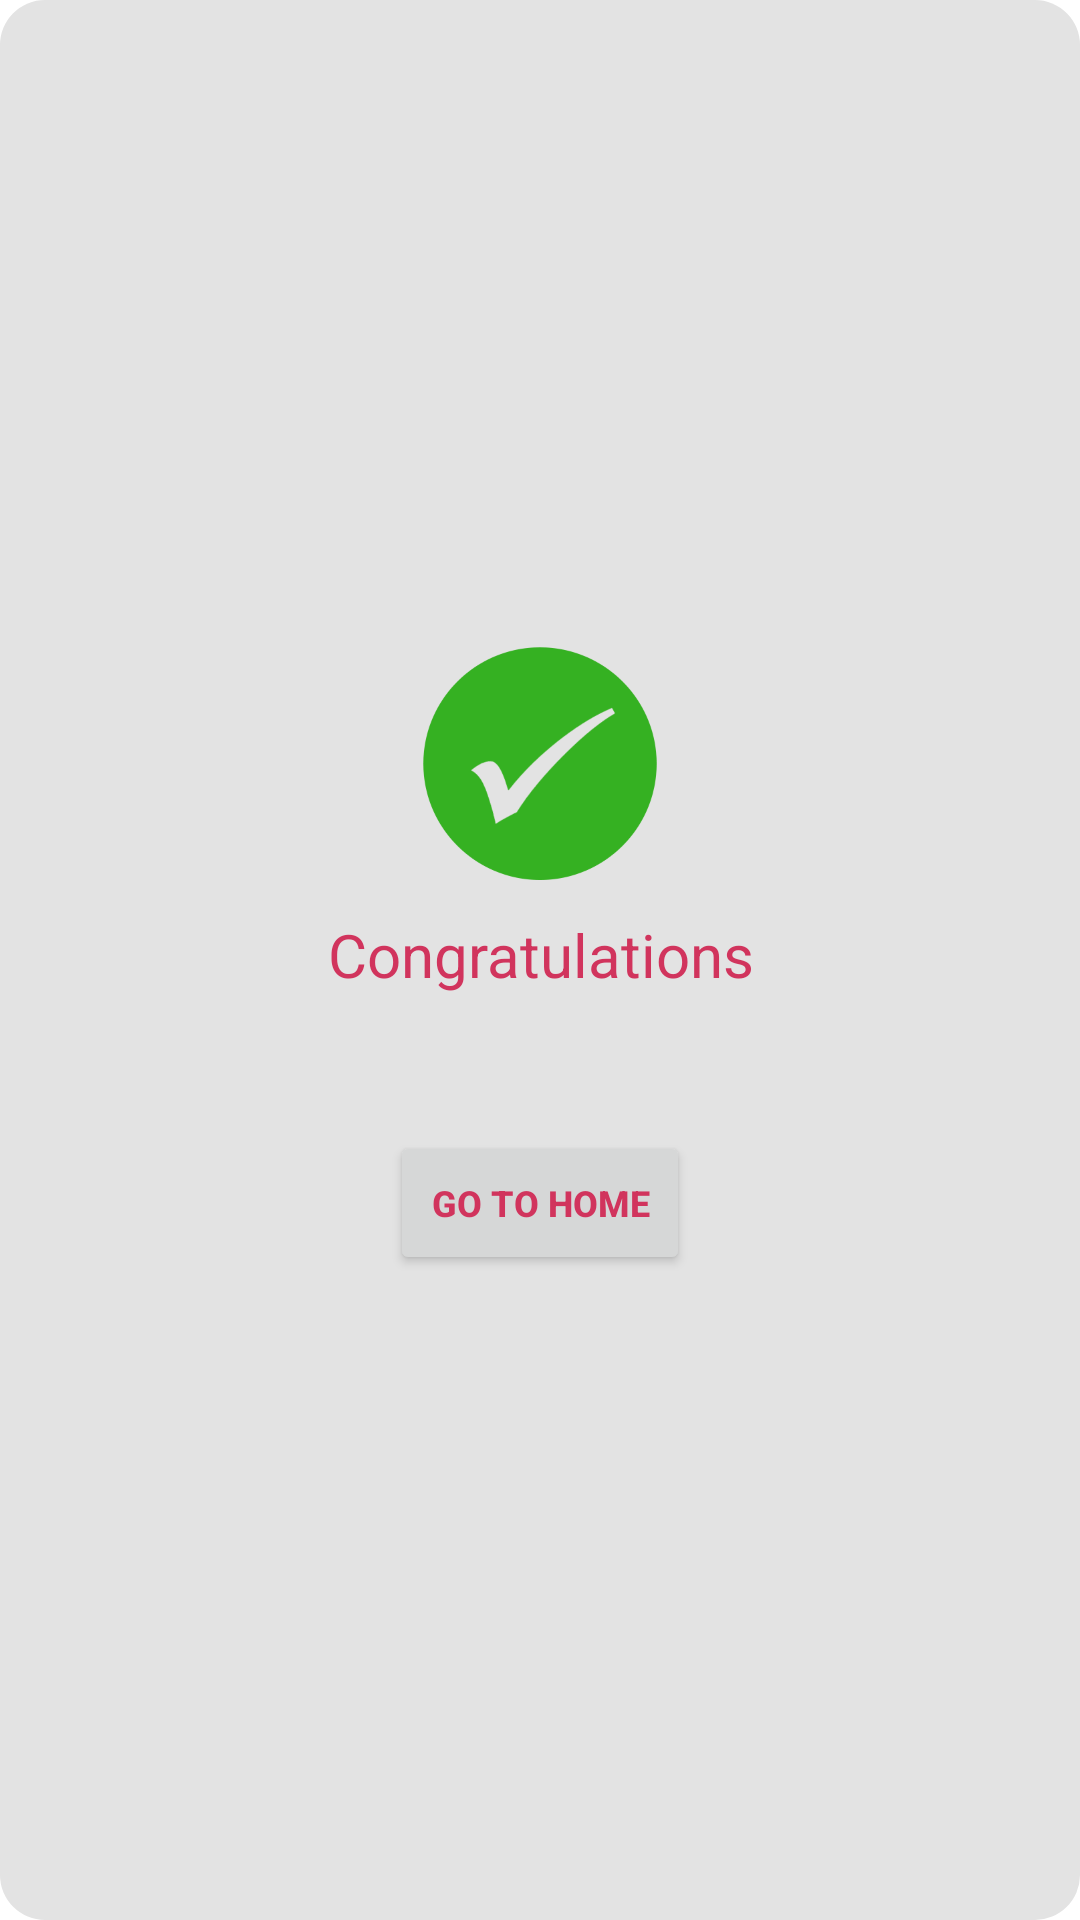

Reconstruct the res/layout file that produces this screen, plus the resources it refers to.
<!-- AndroidManifest.xml: activity theme popupwindowtheme2 -->
<!-- res/layout/activity_booked_message.xml -->
<?xml version="1.0" encoding="utf-8"?>
<RelativeLayout xmlns:android="http://schemas.android.com/apk/res/android"
    xmlns:tools="http://schemas.android.com/tools"
    android:layout_width="match_parent"
    android:layout_height="match_parent"
    android:background="@drawable/curveback3"
    tools:context="com.mno.gietmegaaudi.BookedMessageActivity">


    <RelativeLayout
        android:gravity="center"
        android:layout_width="match_parent"
        android:layout_height="match_parent">

        <ImageView
            android:id="@+id/img"
            android:layout_centerHorizontal="true"
            android:background="@drawable/bookedlogo"
            android:layout_width="80dp"
            android:layout_height="80dp" />


        <TextView
            android:layout_below="@+id/img"
            android:layout_marginTop="10dp"
            android:id="@+id/mmsg"
            android:text="Congratulations"
            android:textColor="@color/back"
            android:textSize="20dp"
            android:layout_width="match_parent"
            android:layout_height="wrap_content"
            android:gravity="center"/>

        <TextView
            android:id="@+id/mmsg2"
            android:layout_below="@+id/mmsg"
            android:layout_marginTop="10dp"
            android:textColor="@color/back"
            android:textSize="15dp"
            android:layout_width="match_parent"
            android:layout_height="wrap_content"
            android:gravity="center"/>

        <Button
            android:id="@+id/home"
            android:shadowColor="@color/bookbut"
            android:layout_below="@+id/mmsg2"
            android:layout_marginTop="15dp"
            android:layout_width="100dp"
            android:layout_height="wrap_content"
            android:textColor="@color/back"
            android:textStyle="bold"
            android:layout_centerHorizontal="true"
            android:text="GO TO HOME"
            android:textSize="12dp" />


    </RelativeLayout>




</RelativeLayout>
<!-- resources referenced by this layout -->
<resources>
  <color name="back">#d1345d</color>
  <color name="bookbut">#c7c6c6</color>
  <!-- drawable bookedlogo: png bitmap (drawable, 27985 bytes) -->
  <!-- drawable curveback3 (drawable) -->
  <?xml version="1.0" encoding="utf-8"?>
  <shape android:shape="rectangle"
      xmlns:android="http://schemas.android.com/apk/res/android">
      <solid android:color="@color/fore"/>
      <corners android:radius="15dp"/>
  
  </shape>
  <style name="popupwindowtheme2" parent="Theme.AppCompat.Light.Dialog">
          <item name="android:windowNoTitle">true</item>
          <item name="android:windowBackground">@android:color/transparent</item>
          <item name="android:windowCloseOnTouchOutside">false</item>
      </style>
  <color name="fore">#e3e3e3</color>
</resources>
